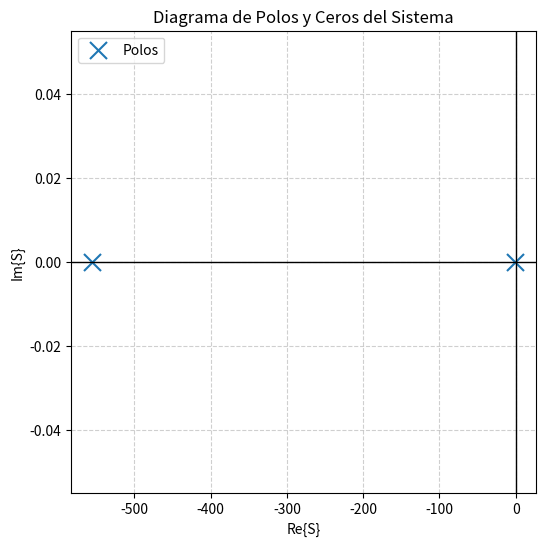

Reproduce this figure in Python.
import numpy as np
import matplotlib.pyplot as plt

# Polos del sistema (los que calculaste)
p1 = -554.7
p2 = -0.8346

# No hay ceros
zeros = np.array([])

# Polos como vector
poles = np.array([p1, p2])

# --------- GRAFICA POLOS Y CEROS ----------
plt.figure(figsize=(6, 6))

# Graficar ceros (si hubiera)
if zeros.size > 0:
    plt.scatter(zeros.real, zeros.imag, marker='o', s=120, label='Ceros')

# Graficar polos
plt.scatter(poles.real, poles.imag, marker='x', s=150, label='Polos')

# Ejes imaginario y real
plt.axhline(0, color='black', linewidth=1)
plt.axvline(0, color='black', linewidth=1)

plt.xlabel('Re{S}')
plt.ylabel('Im{S}')
plt.title('Diagrama de Polos y Ceros del Sistema')

plt.grid(True, linestyle='--', alpha=0.6)
plt.legend()

plt.show()
